The GitHub repository LiaoKyle/BSR-UNet contains a labelled image folder "split" with 2 categories: clean, dirty. Examples follow, each with its label.

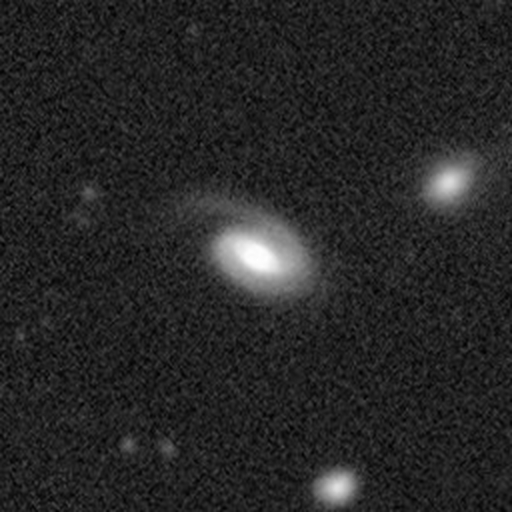
Label: clean

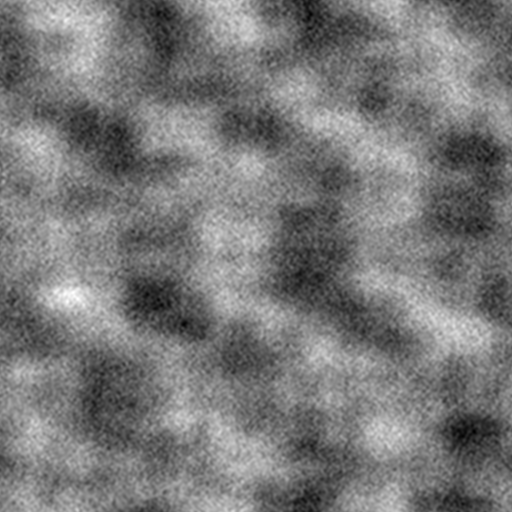
Label: dirty

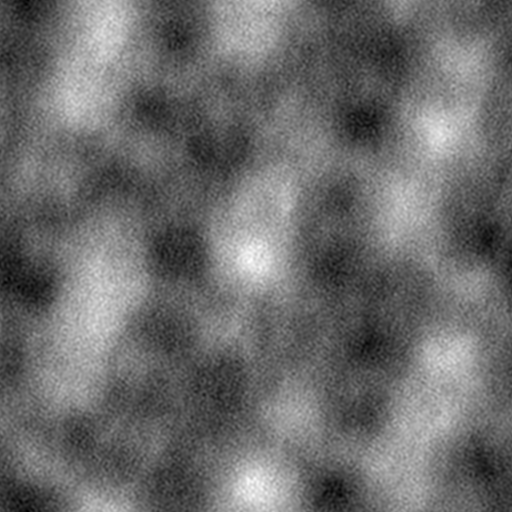
Label: dirty

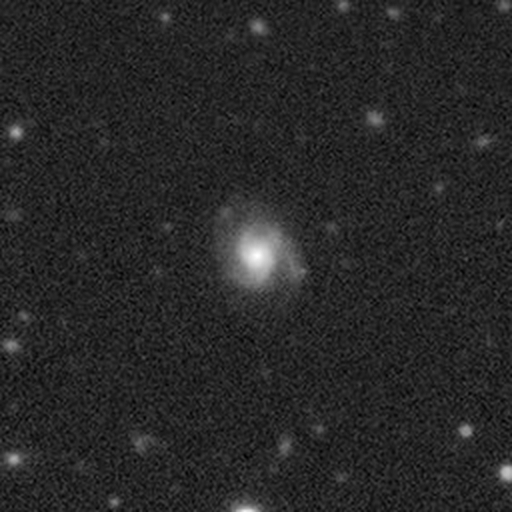
Label: clean

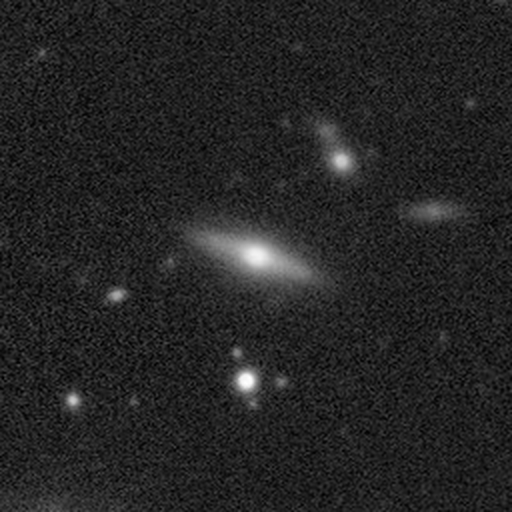
Label: clean

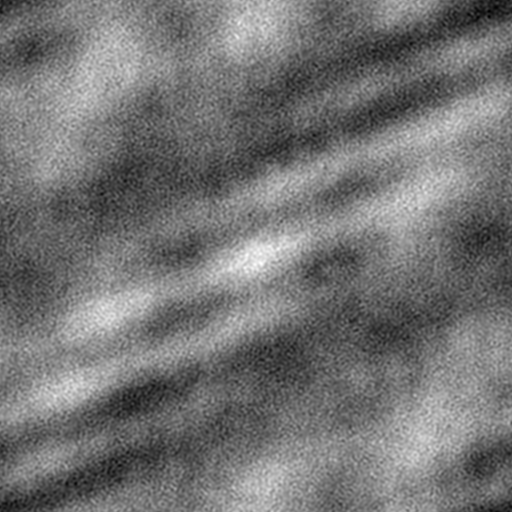
Label: dirty
